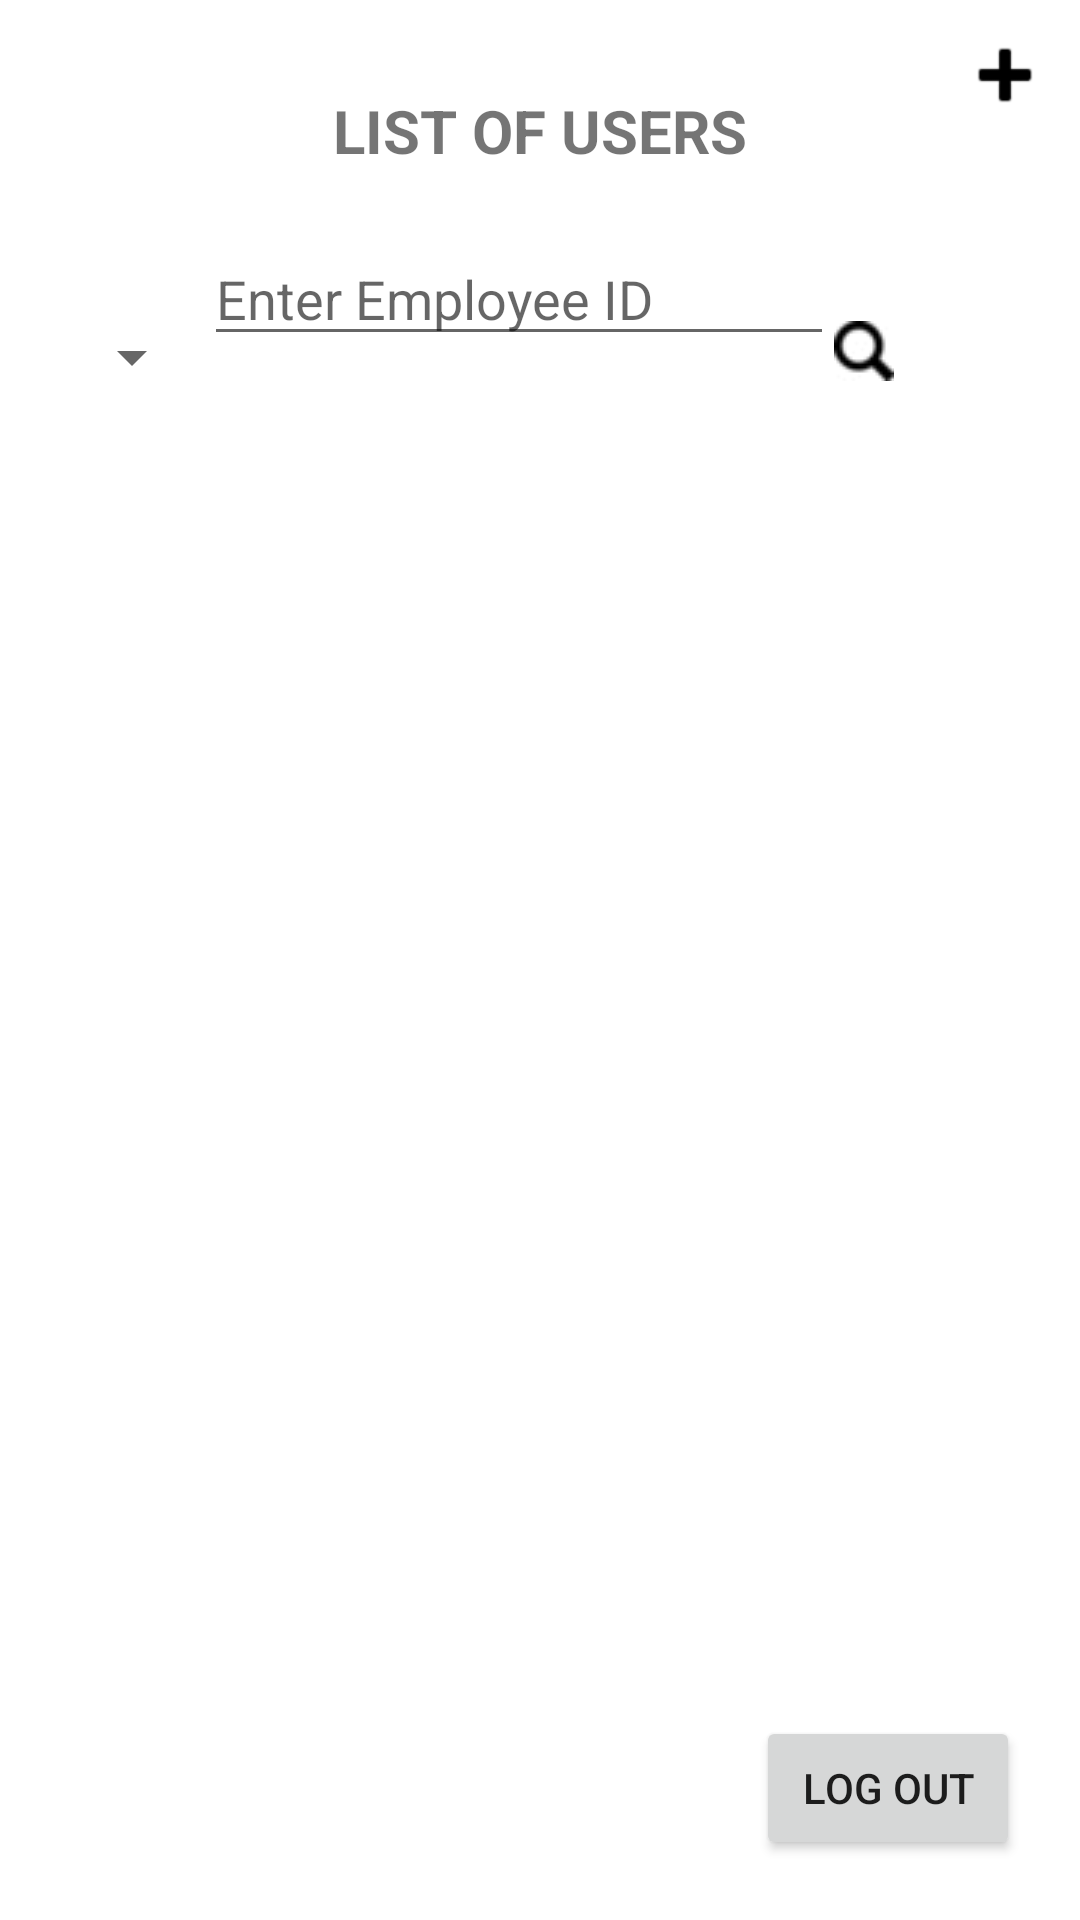

Android layout source for this screen:
<!-- AndroidManifest.xml: application theme Theme.Resto_Inventory_Clerk_Android -->
<!-- res/layout/activity_admin_list.xml -->
<?xml version="1.0" encoding="utf-8"?>
<LinearLayout xmlns:android="http://schemas.android.com/apk/res/android"
    xmlns:app="http://schemas.android.com/apk/res-auto"
    xmlns:tools="http://schemas.android.com/tools"
    android:layout_width="match_parent"
    android:layout_height="match_parent"
    tools:context=".AdminListActivity"
    android:orientation="vertical"
    >

    <androidx.constraintlayout.widget.ConstraintLayout
        android:id="@+id/constraintLayout1"
        android:layout_width="match_parent"
        android:layout_height="0dp"
        android:layout_weight="1"
        >

        <TextView
            android:id="@+id/tvTitle"
            android:layout_width="wrap_content"
            android:layout_height="wrap_content"
            android:layout_marginTop="30dp"
            android:text="List Of Users"
            android:textAllCaps="true"
            android:textSize="20sp"
            android:textStyle="bold"
            app:layout_constraintLeft_toLeftOf="parent"
            app:layout_constraintRight_toRightOf="parent"
            app:layout_constraintTop_toTopOf="parent" />

        <ImageButton
            android:id="@+id/imageButtonAdd"
            android:layout_width="50dp"
            android:layout_height="50dp"
            android:background="@android:color/transparent"
            android:src="@android:drawable/ic_input_add"
            app:layout_constraintRight_toRightOf="parent"
            app:layout_constraintTop_toTopOf="parent"
            app:tint="@color/black" />
        <Spinner
            android:id="@+id/spinnerListSearch"
            android:layout_width="wrap_content"
            android:layout_height="wrap_content"
            app:layout_constraintLeft_toLeftOf="parent"
            android:layout_marginLeft="20dp"
            app:layout_constraintTop_toBottomOf="@id/tvTitle"
            android:layout_marginTop="50dp"
            />
        <EditText
            android:id="@+id/edSearch"
            android:layout_width="wrap_content"
            android:layout_height="wrap_content"
            android:ems="10"
            android:inputType="text"
            app:layout_constraintBaseline_toBaselineOf="@id/spinnerListSearch"
            app:layout_constraintLeft_toRightOf="@id/spinnerListSearch"
            android:hint="Enter Employee ID"
            />
        <RadioGroup
            android:id="@+id/rgPositionSearch"
            android:layout_width="wrap_content"
            android:layout_height="wrap_content"
            android:orientation="horizontal"

            app:layout_constraintLeft_toRightOf="@id/spinnerListSearch"
            android:layout_marginLeft="10dp"
            app:layout_constraintTop_toBottomOf="@id/tvTitle"
            android:layout_marginTop="35dp"
            android:visibility="gone"
            >
            <RadioButton
                android:id="@+id/rbManagerSearch"
                android:layout_width="wrap_content"
                android:layout_height="match_parent"
                android:text="Manager" />

            <RadioButton
                android:id="@+id/rbStaffSearch"
                android:layout_width="wrap_content"
                android:layout_height="match_parent"
                android:text="Staff" />
        </RadioGroup>
        <ImageButton
            android:id="@+id/imageButtonSearch"
            android:layout_width="wrap_content"
            android:layout_height="wrap_content"
            android:src="@drawable/magnifyingglass"
            app:layout_constraintLeft_toRightOf="@id/edSearch"
            app:layout_constraintTop_toBottomOf="@id/tvTitle"
            android:layout_marginTop="50dp"
            android:background="@android:color/transparent"
            />
    </androidx.constraintlayout.widget.ConstraintLayout>

    <ListView
        android:id="@+id/lvUsers"
        android:layout_width="match_parent"
        android:layout_height="0dp"
        android:layout_marginTop="30dp"
        android:layout_marginBottom="30dp"
        android:layout_weight="2"
        app:layout_constraintBottom_toTopOf="@id/constraintLayout2"
        app:layout_constraintTop_toBottomOf="@id/constraintLayout1" />

    <androidx.constraintlayout.widget.ConstraintLayout
        android:id="@+id/constraintLayout2"
        android:layout_width="match_parent"
        android:layout_height="0dp"
        android:layout_weight="0.5"
        >

        <Button
            android:id="@+id/btnLogOut"
            android:layout_width="wrap_content"
            android:layout_height="wrap_content"
            android:text="Log out"
            app:layout_constraintBottom_toBottomOf="parent"
            app:layout_constraintRight_toRightOf="parent"
            android:layout_marginRight="20dp"
            android:layout_marginBottom="20dp"
            android:layout_marginTop="20dp"
            />
    </androidx.constraintlayout.widget.ConstraintLayout>

</LinearLayout>
<!-- resources referenced by this layout -->
<resources>
  <!-- drawable magnifyingglass: png bitmap (drawable, 365 bytes) -->
  <style name="Theme.Resto_Inventory_Clerk_Android" parent="Theme.MaterialComponents.DayNight.DarkActionBar">
          
          <item name="colorPrimary">@color/purple_500</item>
          <item name="colorPrimaryVariant">@color/purple_700</item>
          <item name="colorOnPrimary">@color/white</item>
          
          <item name="colorSecondary">@color/teal_200</item>
          <item name="colorSecondaryVariant">@color/teal_700</item>
          <item name="colorOnSecondary">@color/black</item>
          
          <item name="android:statusBarColor">?attr/colorPrimaryVariant</item>
          
      </style>
  <!-- not gathered from this repository: default colours our renderer supplied (Android Studio template values) -->
  <color name="purple_500">#FF6200EE</color>
  <color name="purple_700">#FF3700B3</color>
  <color name="teal_200">#FF03DAC5</color>
  <color name="teal_700">#FF018786</color>
  <color name="black">#FF000000</color>
  <color name="white">#FFFFFFFF</color>
</resources>
